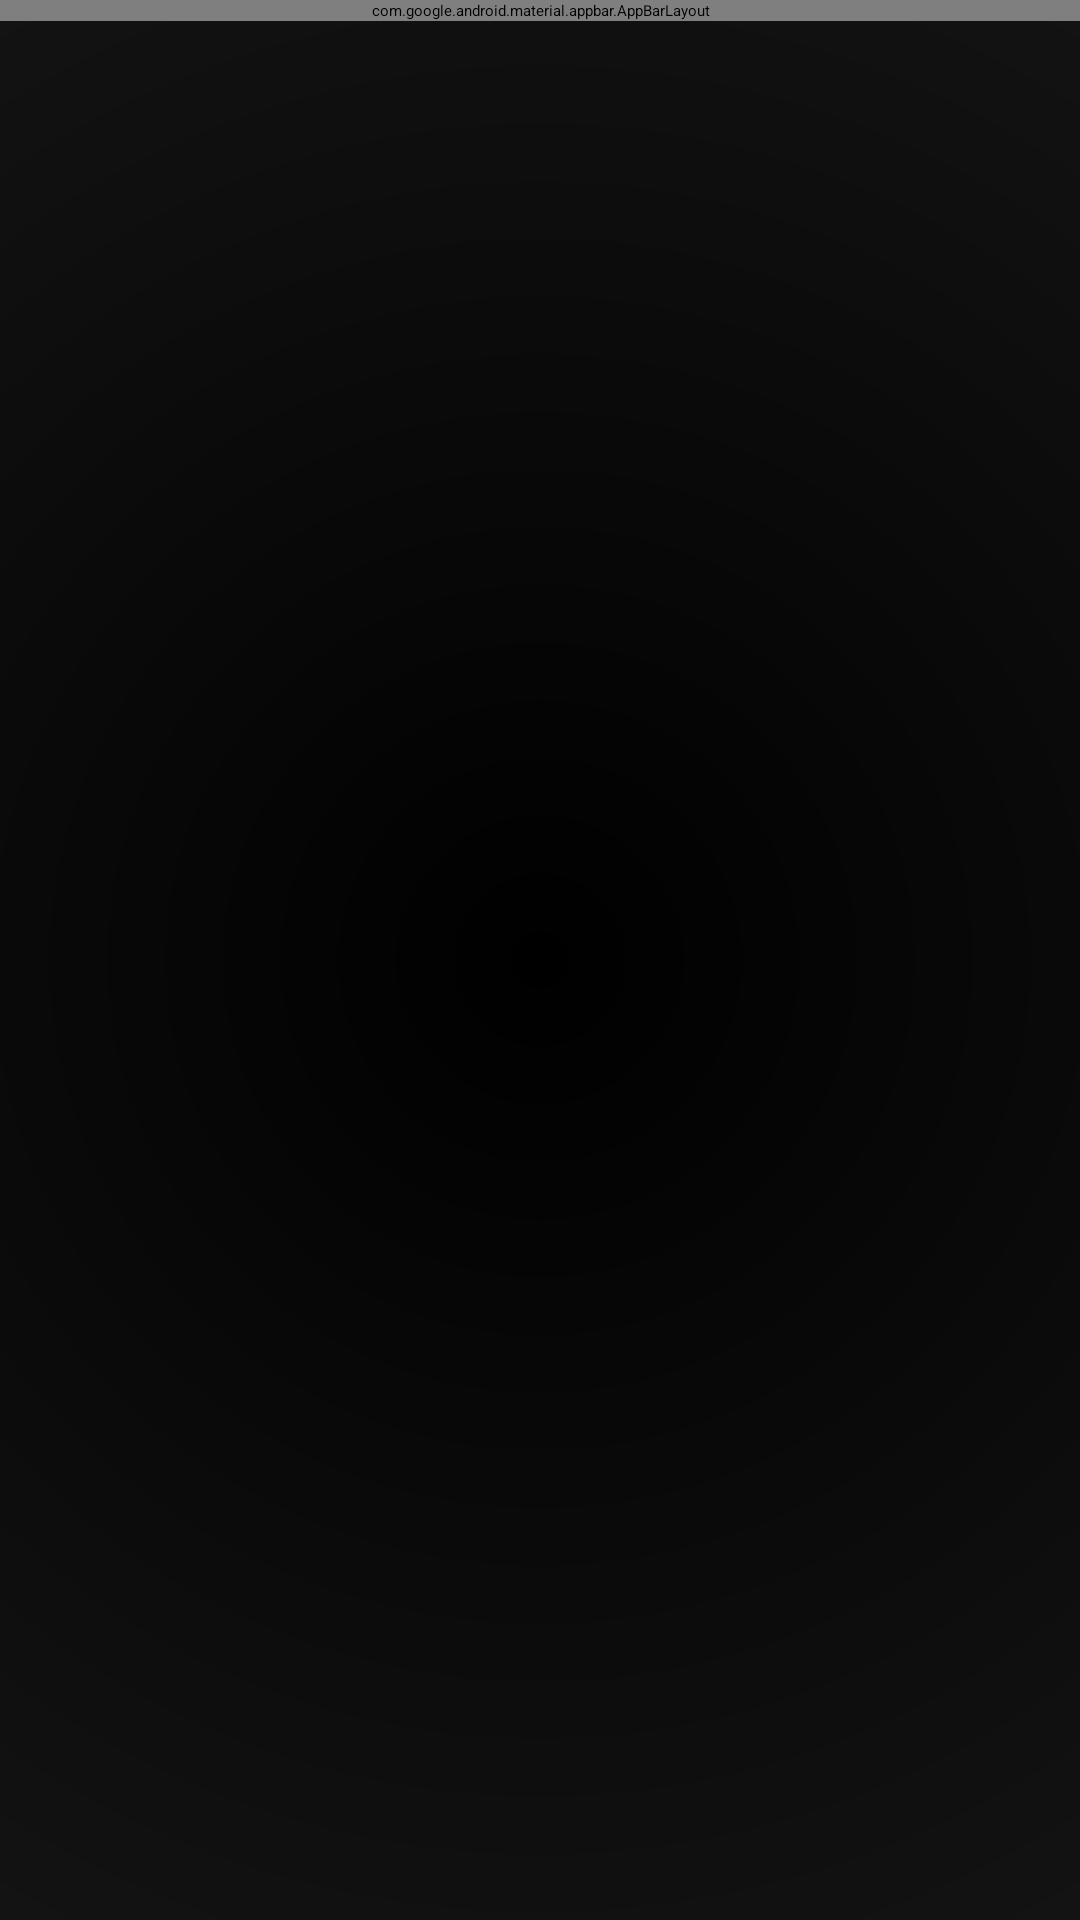

Here is an Android app screen rendered from its layout file. Give the layout XML and the strings, colors and styles it references.
<!-- AndroidManifest.xml: activity theme Theme.Seventh.Fullscreen -->
<!-- res/layout/activity_fullscreen_image.xml -->
<?xml version="1.0" encoding="utf-8"?>
<androidx.coordinatorlayout.widget.CoordinatorLayout xmlns:android="http://schemas.android.com/apk/res/android"
    xmlns:app="http://schemas.android.com/apk/res-auto"
    android:layout_width="match_parent"
    android:layout_height="match_parent"
    android:background="@drawable/fullscreen_background">

    <com.google.android.material.appbar.AppBarLayout
        android:layout_width="match_parent"
        android:layout_height="wrap_content"
        android:background="@android:color/transparent"
        app:elevation="0dp">

        <com.google.android.material.appbar.MaterialToolbar
            android:id="@+id/topAppBar"
            android:layout_width="match_parent"
            android:layout_height="?attr/actionBarSize"
            android:background="@drawable/toolbar_background"
            app:navigationIcon="@drawable/ic_arrow_back_cute"
            app:title="💖 포토부스 추억 💖"
            app:titleTextColor="@color/white" />

    </com.google.android.material.appbar.AppBarLayout>

    <androidx.viewpager2.widget.ViewPager2
        android:id="@+id/fullscreen_view_pager"
        android:layout_width="match_parent"
        android:layout_height="match_parent"
        app:layout_behavior="@string/appbar_scrolling_view_behavior" />

</androidx.coordinatorlayout.widget.CoordinatorLayout>
<!-- resources referenced by this layout -->
<resources>
  <color name="white">#FFFFFFFF</color>
  <!-- drawable fullscreen_background (drawable) -->
  <?xml version="1.0" encoding="utf-8"?>
  <shape xmlns:android="http://schemas.android.com/apk/res/android">
      <gradient
          android:type="radial"
          android:gradientRadius="1000dp"
          android:centerX="0.5"
          android:centerY="0.5"
          android:startColor="#000000"
          android:centerColor="#1A1A1A"
          android:endColor="#2A2A2A" />
  </shape>
  <!-- drawable toolbar_background (drawable) -->
  <?xml version="1.0" encoding="utf-8"?>
  <shape xmlns:android="http://schemas.android.com/apk/res/android">
      <gradient
          android:type="linear"
          android:angle="90"
          android:startColor="#80000000"
          android:centerColor="#40000000"
          android:endColor="#00000000" />
  </shape>
</resources>
